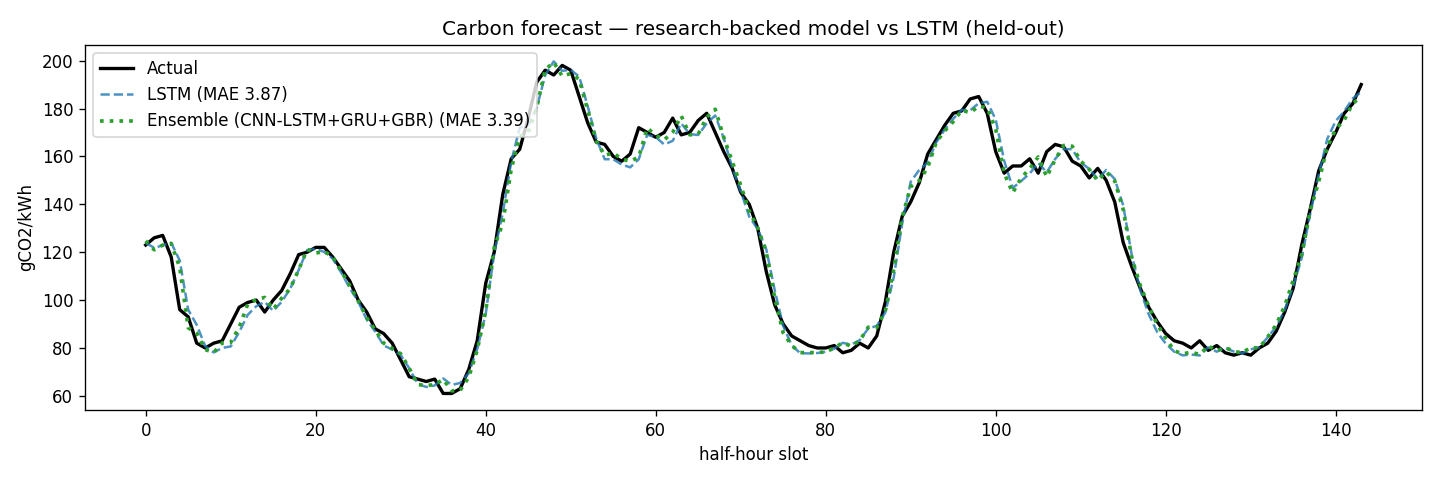

Values plotted in this chart, from the file beside it:
, MAE
CNN-LSTM (CarbonCast-style), 3.735
LSTM, 3.865
GRU, 3.673
Gradient Boosting, 3.509
Ensemble (CNN-LSTM+GRU+GBR), 3.385
